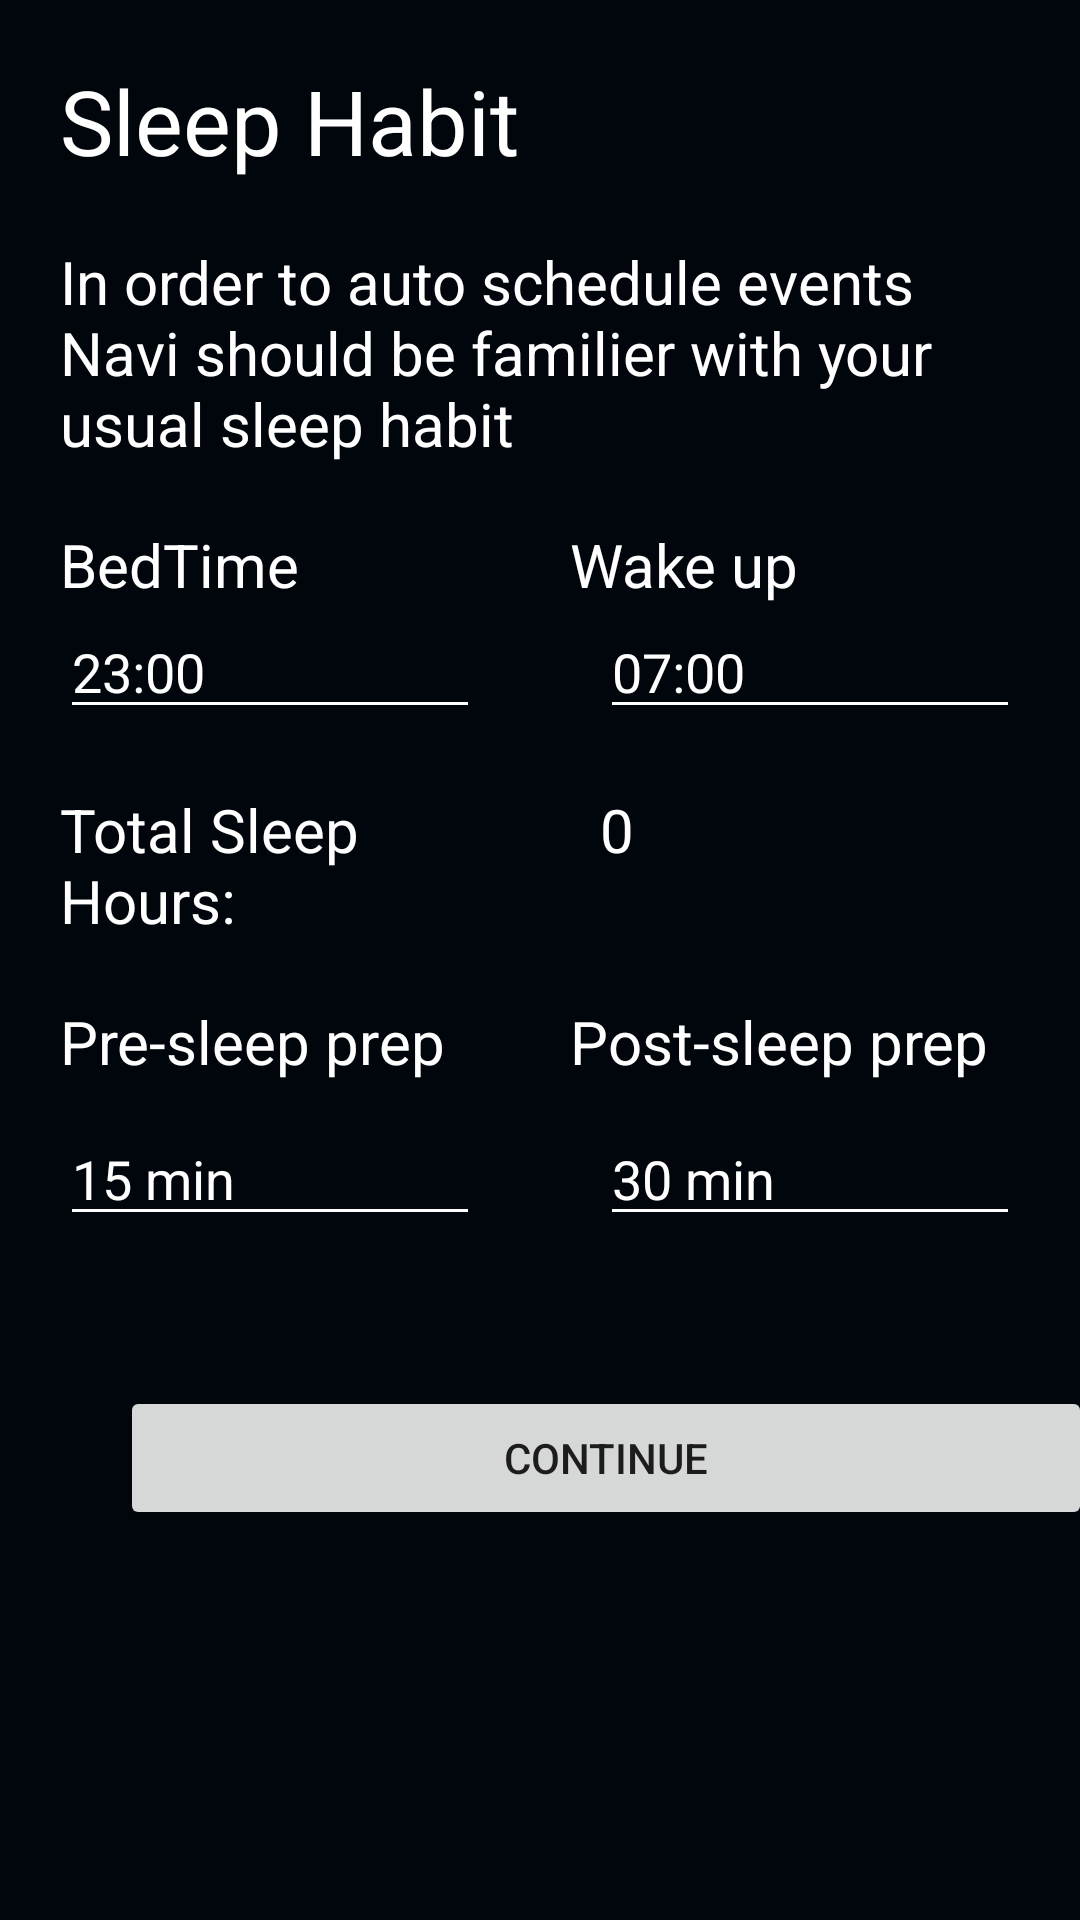

Android layout source for this screen:
<!-- AndroidManifest.xml: application theme Theme.TaskClander -->
<!-- res/layout/activity_sleep_habits.xml -->
<?xml version="1.0" encoding="utf-8"?>
<LinearLayout
    xmlns:android="http://schemas.android.com/apk/res/android"
    xmlns:app="http://schemas.android.com/apk/res-auto"
    xmlns:tools="http://schemas.android.com/tools"
    android:layout_width="match_parent"
    android:layout_height="match_parent"
    tools:context=".SleepHabits"
    android:orientation="vertical"
    android:background="#01060C">

    <TextView
        android:layout_width="match_parent"
        android:layout_height="wrap_content"
        android:text="Sleep Habit"
        android:textSize="30dp"
        android:textColor="@color/white"
        android:layout_marginLeft="20dp"
        android:layout_marginRight="20dp"
        android:layout_marginTop="20dp"/>
    <TextView
        android:layout_width="match_parent"
        android:layout_height="wrap_content"
        android:text="In order to auto schedule events Navi should be familier with your usual sleep habit"
        android:textColor="@color/white"
        android:textSize="20dp"
        android:layout_marginLeft="20dp"
        android:layout_marginRight="20dp"
        android:layout_marginTop="20dp"/>

    <LinearLayout
        android:layout_width="match_parent"
        android:layout_height="wrap_content"
        android:orientation="horizontal"
        android:layout_marginLeft="20dp"
        android:layout_marginTop="20dp">
        <TextView
            android:layout_width="0dp"
            android:layout_weight="1"
            android:layout_height="wrap_content"
            android:text="BedTime"
            android:textColor="@color/white"
            android:textSize="20dp"/>
        <TextView
            android:layout_width="0dp"
            android:layout_weight="1"
            android:layout_height="wrap_content"
            android:text="Wake up"
            android:textColor="@color/white"
            android:textSize="20dp"/>
    </LinearLayout>

    <LinearLayout
        android:layout_width="match_parent"
        android:layout_height="wrap_content"
        android:orientation="horizontal">
        <EditText
            android:id="@+id/start_hour"
            android:hint="23:00"
            android:textColorHint="@color/white"
            android:layout_width="0dp"
            android:layout_weight="1"
            android:layout_height="wrap_content"
            android:backgroundTint="@color/white"
            android:layout_marginRight="20dp"
            android:layout_marginLeft="20dp"/>
        <EditText
            android:id="@+id/end_hour"
            android:hint="07:00"
            android:textColorHint="@color/white"
            android:layout_width="0dp"
            android:layout_weight="1"
            android:layout_height="wrap_content"
            android:backgroundTint="@color/white"
            android:layout_marginRight="20dp"
            android:layout_marginLeft="20dp"/>
    </LinearLayout>
    <LinearLayout
        android:layout_width="match_parent"
        android:layout_height="wrap_content"
        android:orientation="horizontal">
        <TextView
            android:layout_width="0dp"
            android:layout_weight="1"
            android:layout_height="wrap_content"
            android:text="Total Sleep Hours: "
            android:textColor="@color/white"
            android:textSize="20dp"
            android:layout_marginLeft="20dp"
            android:layout_marginTop="20dp"/>
        <TextView
            android:id="@+id/calculated_hour"
            android:layout_width="0dp"
            android:layout_weight="1"
            android:layout_height="wrap_content"
            android:text="0"
            android:textColor="@color/white"
            android:textSize="20dp"
            android:layout_marginLeft="20dp"
            android:layout_marginTop="20dp"/>
    </LinearLayout>

    <LinearLayout
        android:layout_width="match_parent"
        android:layout_height="wrap_content"
        android:orientation="horizontal"
        android:layout_marginLeft="20dp"
        android:layout_marginTop="20dp">
        <TextView
            android:layout_width="0dp"
            android:layout_weight="1"
            android:layout_height="wrap_content"
            android:text="Pre-sleep prep"
            android:textColor="@color/white"
            android:textSize="20dp"/>
        <TextView
            android:layout_width="0dp"
            android:layout_weight="1"
            android:layout_height="wrap_content"
            android:text="Post-sleep prep"
            android:textColor="@color/white"
            android:textSize="20dp"/>
    </LinearLayout>
    <LinearLayout
        android:layout_width="match_parent"
        android:layout_height="wrap_content"
        android:orientation="horizontal"
        android:layout_marginTop="10dp">
        <EditText
            android:id="@+id/pree_time"
            android:hint="15 min"
            android:textColorHint="@color/white"
            android:layout_width="0dp"
            android:layout_weight="1"
            android:layout_height="wrap_content"
            android:backgroundTint="@color/white"
            android:layout_marginRight="20dp"
            android:layout_marginLeft="20dp"/>
        <EditText
            android:id="@+id/post_time"
            android:hint="30 min"
            android:textColorHint="@color/white"
            android:layout_width="0dp"
            android:layout_weight="1"
            android:layout_height="wrap_content"
            android:backgroundTint="@color/white"
            android:layout_marginRight="20dp"
            android:layout_marginLeft="20dp"/>
    </LinearLayout>

    <Button
        android:layout_width="324dp"
        android:layout_height="wrap_content"
        android:layout_marginLeft="40dp"
        android:layout_marginTop="50dp"
        android:layout_marginRight="35dp"
        android:text="Continue"
        android:onClick="calculate"/>

</LinearLayout>
<!-- resources referenced by this layout -->
<resources>
  <color name="white">#FFFFFFFF</color>
  <style name="Theme.TaskClander" parent="Theme.MaterialComponents.DayNight.DarkActionBar">
          
          <item name="colorPrimary">@color/purple_500</item>
          <item name="colorPrimaryVariant">@color/purple_700</item>
          <item name="colorOnPrimary">@color/white</item>
          
          <item name="colorSecondary">@color/teal_200</item>
          <item name="colorSecondaryVariant">@color/teal_700</item>
          <item name="colorOnSecondary">@color/black</item>
          
          <item name="android:statusBarColor" tools:targetApi="l">?attr/colorPrimaryVariant</item>
          
      </style>
  <color name="purple_500">#FF6200EE</color>
  <color name="purple_700">#FF3700B3</color>
  <color name="teal_200">#FF03DAC5</color>
  <color name="teal_700">#FF018786</color>
  <color name="black">#FF000000</color>
</resources>
